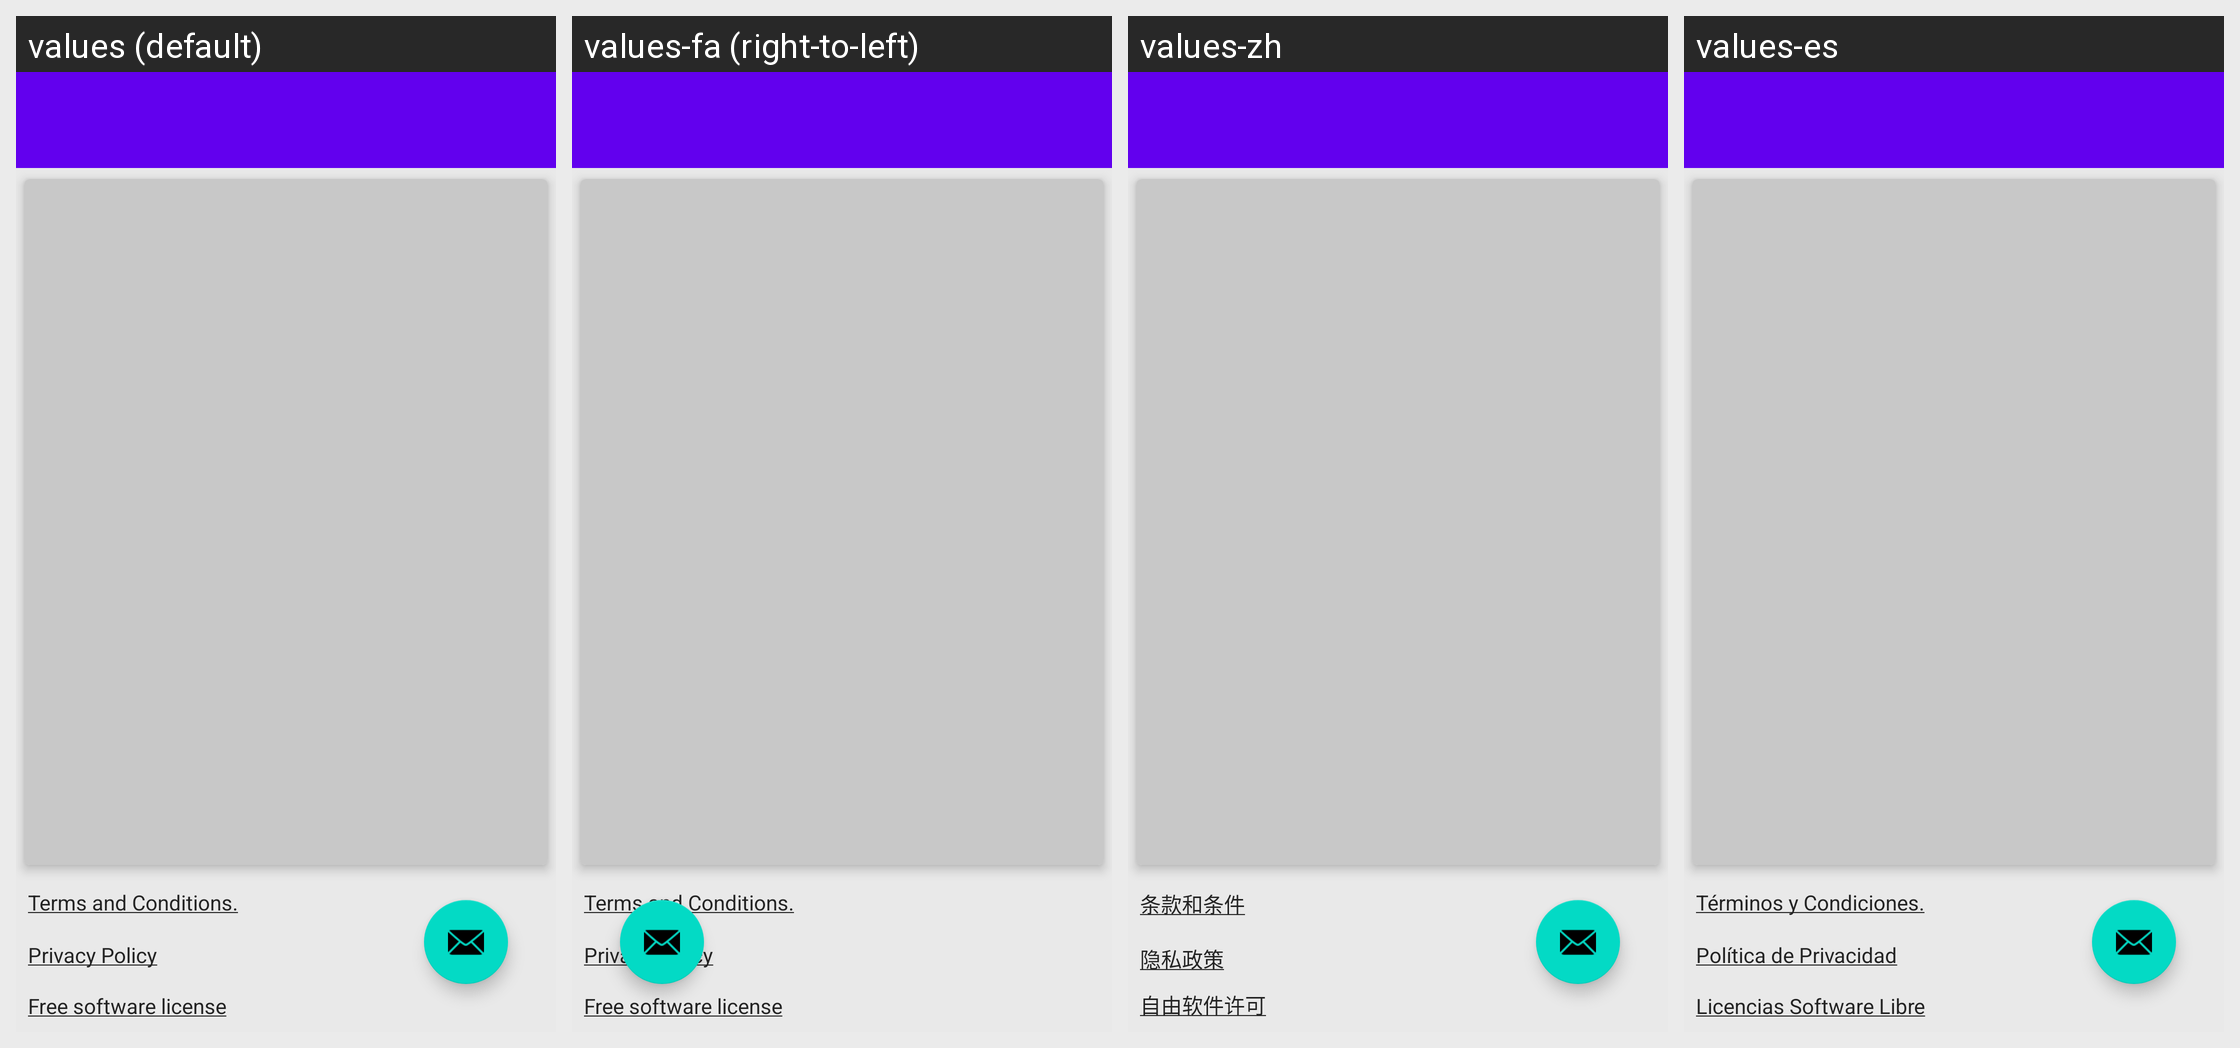

The same Android screen rendered under several of its app's locales, left to right. List the strings drawn on it with the default value and each locale's translation.
Android screen res/layout/faq_main.xml rendered under 4 locales, left to right: values (default), values-fa (right-to-left), values-zh, values-es. Device: Nexus 5 (rendered at 1080×1920; each locale shown at half size, 540×960, under a caption strip naming it); theme AppTheme.
Other locales in the repository, not shown: values-ar, values-az, values-ca, values-cs, values-de, values-el, values-en, values-fr, values-hi, values-hr, values-hu, values-it, values-ja, values-ka, values-ko, values-ne, values-nl, values-no-rNB, values-no-rNN, values-pl, values-pt-rBR, values-ro, values-ru, values-sl, values-sr, values-te, values-tr, values-uk, values-uz, values-zh-rCN, values-zh-rTW.
Strings drawn on this screen, with the default value and each locale's value (text and hints the layout hard-codes, and strings that could not be matched under every locale, appear in the picture but are not listed):

TyC
  values: Terms and Conditions.
  values-fa: Terms and Conditions.  [not translated; the default value is used]
  values-zh: 条款和条件
  values-es: Términos y Condiciones.

PP
  values: Privacy Policy
  values-fa: Privacy Policy  [not translated; the default value is used]
  values-zh: 隐私政策
  values-es: Política de Privacidad

licenciasSoftLibr
  values: Free software license
  values-fa: Free software license  [not translated; the default value is used]
  values-zh: 自由软件许可
  values-es: Licencias Software Libre
